Run: headless pygame with SDL's dummy video driver; simulated clock (each Clock.tick advances the game by its frame time, no real sleeping); random seed 0; keys injected as events and as key.get_pressed() state; no mouse input.
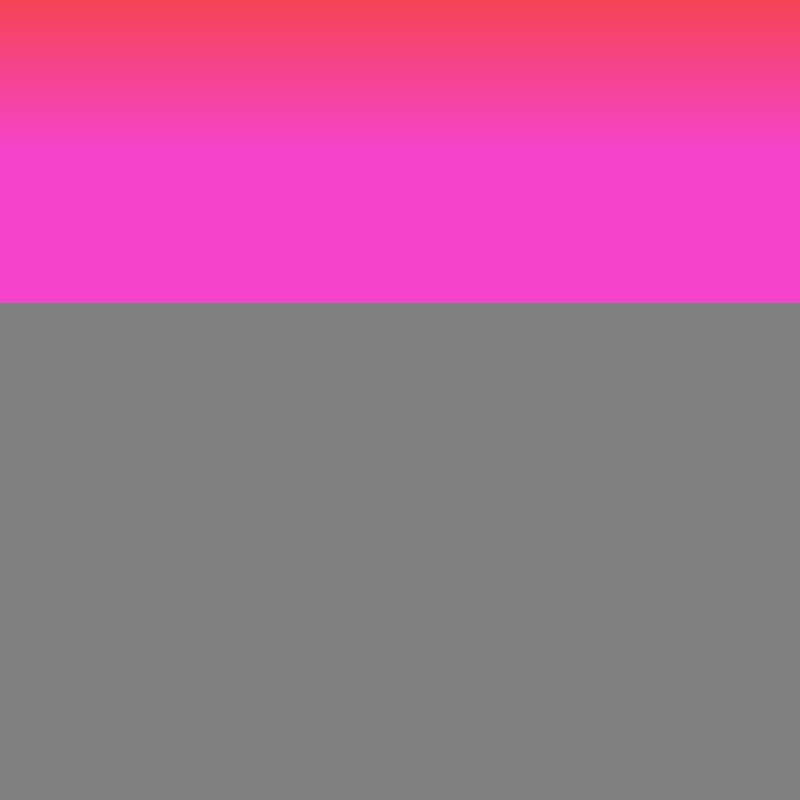
Frame 1 of 3 · flips 1–60 · no input
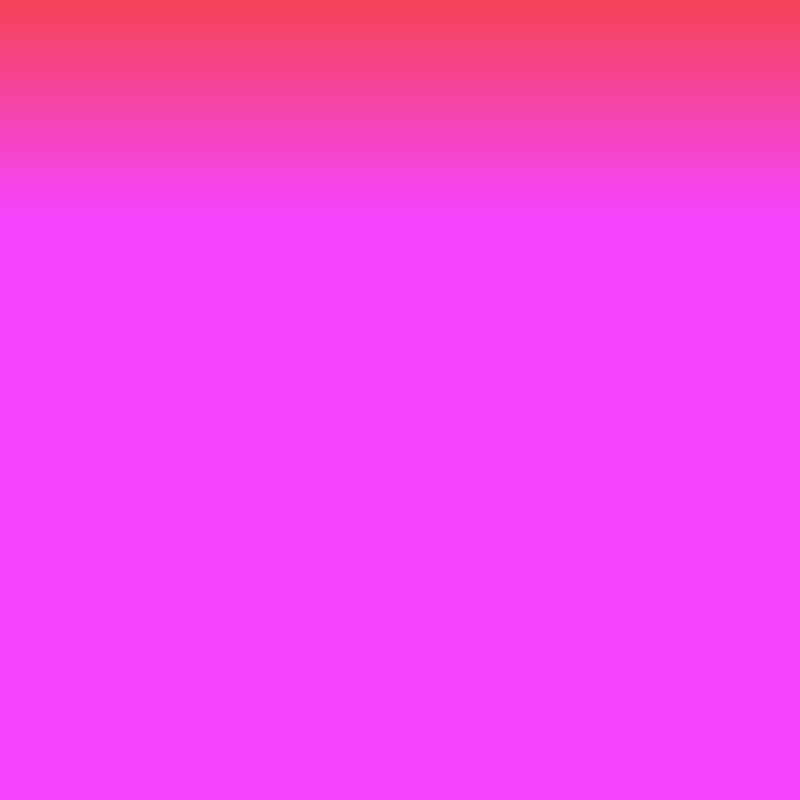
Frame 2 of 3 · flips 61–180 · tapped SPACE, RETURN · held RIGHT (→), D
Frame 3 of 3 · flips 181–300 · held DOWN (↓), S · screen unchanged from frame 2, image omitted

The pygame program that drew these frames:

"""
pygame 測試大全

#背景漸層色

"""

import sys
import pygame

W, H = 800, 800

pygame.init()  # 初始化Pygame
screen_size = (W, H)  # 設定屏幕尺寸
screen = pygame.display.set_mode(screen_size)  # 創建屏幕
pygame.display.set_caption("畫圖綜合")

# 設定顏色
red = (255, 0, 0)
green = (0, 255, 0)
blue = (0, 0, 255)
black = (0, 0, 0)
white = (255, 255, 255)
yellow = (255, 255, 0)

Fuchsia = (255, 0, 255)  # 紫色
Aqua = (0, 255, 255)  # 淺藍色
Gray = (128, 128, 128)  # 灰色
# 設定顏色, same
red = pygame.color.Color("#FF0000")
green = pygame.color.Color("#00FF00")
blue = pygame.color.Color("#0000FF")
black = pygame.color.Color("#000000")
white = pygame.color.Color("#FFFFFF")

print("取得screen參數")
print(screen.get_size())

# 利用screen物件來作為畫布，以fill()方法填上顏色
screen.fill(Gray)

print("------------------------------------------------------------")  # 60個

width = 800
height = 800

color = pygame.color.Color("#F54455")
# [100, 100, 0]
print(color)

row = 0
done = False
while not done:
    increment = 255 / 100
    while row <= height:
        pygame.draw.rect(screen, color, (0, row, width, row + increment))
        pygame.display.flip()
        if color[2] + increment < 255:
            color[2] = color[2] + int(increment)
        row += increment

    for event in pygame.event.get():
        if event.type == pygame.QUIT:
            done = True

pygame.quit()

"""
print('------------------------------------------------------------')	#60個

# 更新屏幕
pygame.display.update()

# 保持屏幕打開，直到用戶退出
#偵測視窗是否被關閉
while True:
    for event in pygame.event.get():
        #判斷事件的常數是否為QUIT常數
        if event.type == pygame.QUIT:
            pygame.quit() #quit()方法結束Pygame程序
            sys.exit()
    pygame.display.update()
"""
